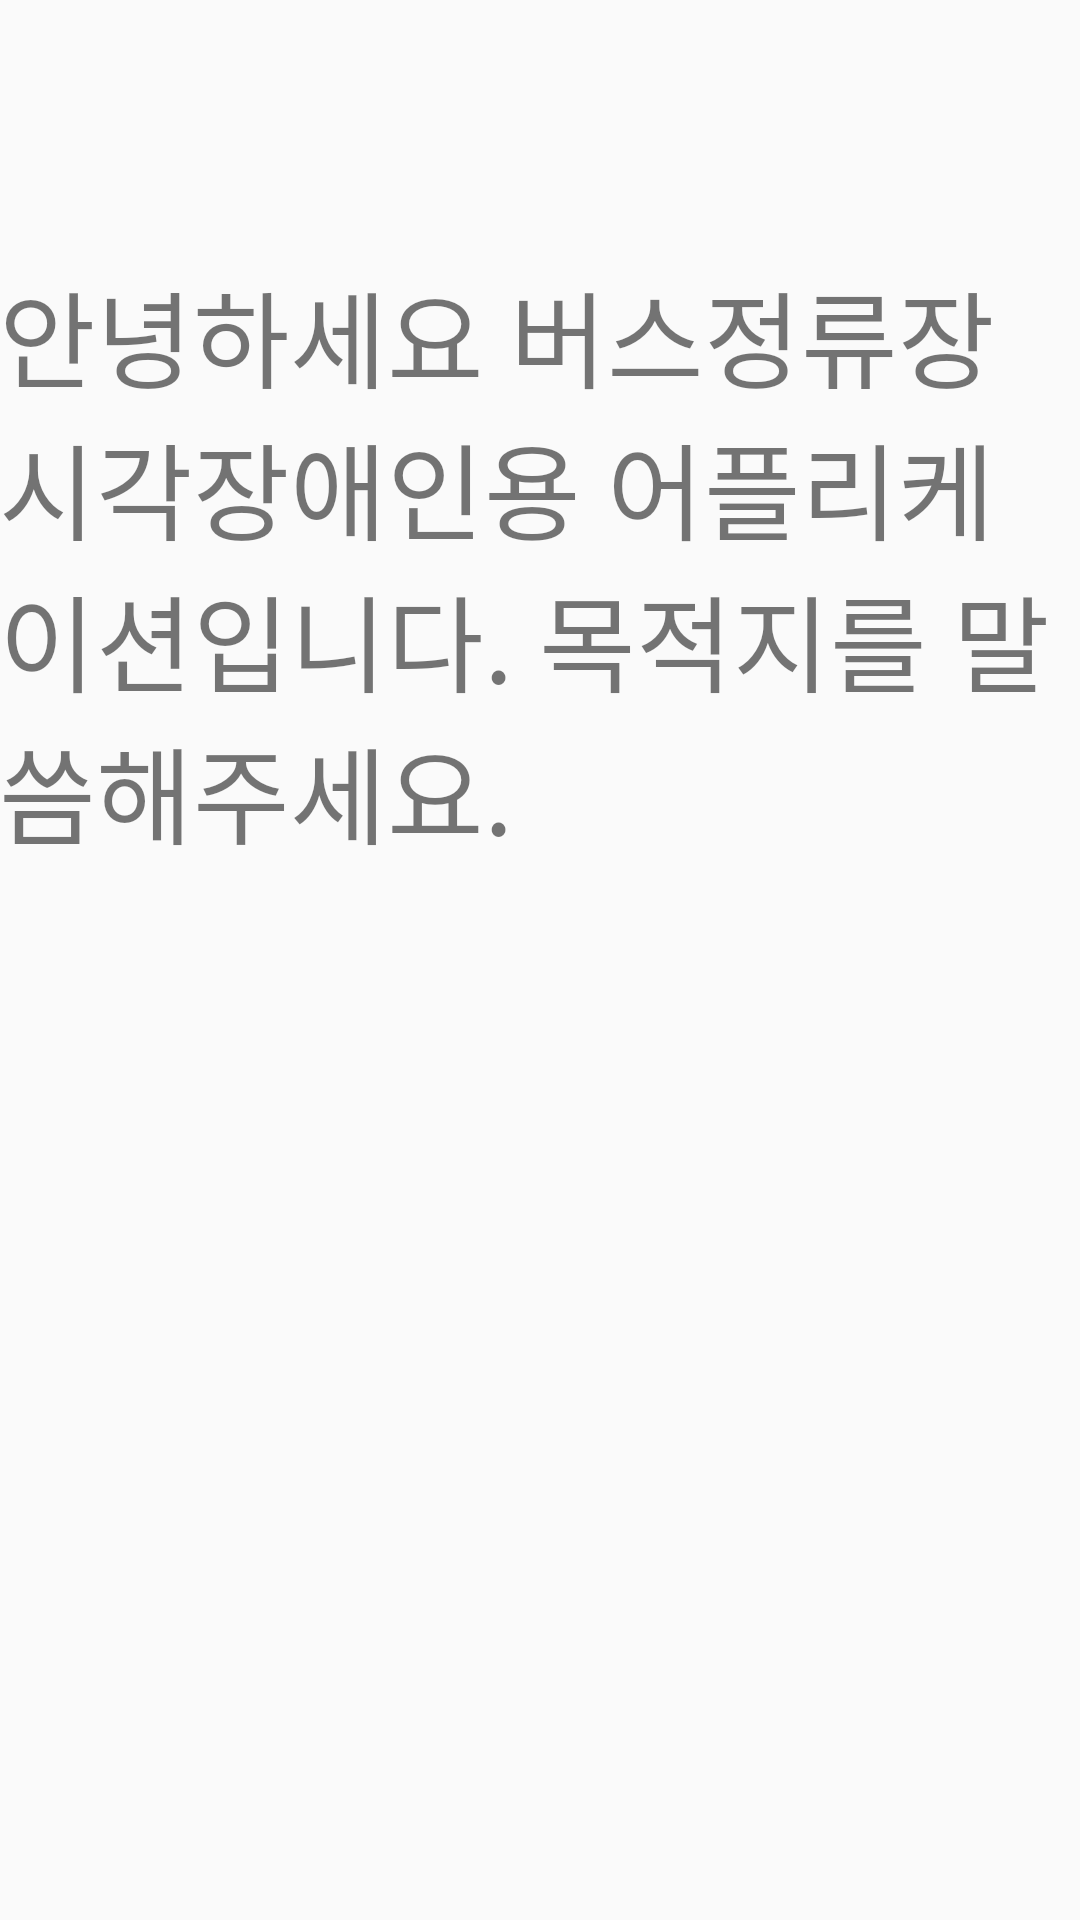

This screen was rendered from an Android layout file. Write that file and the resources it references.
<!-- AndroidManifest.xml: application theme AppTheme.NoTitle -->
<!-- res/layout/activity_main.xml -->
<?xml version="1.0" encoding="utf-8"?>
<RelativeLayout xmlns:android="http://schemas.android.com/apk/res/android"
    xmlns:tools="http://schemas.android.com/tools" android:layout_width="match_parent"
    android:layout_height="match_parent" android:paddingLeft="@dimen/activity_horizontal_margin"
    android:paddingRight="@dimen/activity_horizontal_margin"
    android:paddingTop="@dimen/activity_vertical_margin"
    android:paddingBottom="@dimen/activity_vertical_margin" tools:context=".MainActivity">

    <TextView android:text="@string/GuidanceMent" android:layout_width="wrap_content"
        android:layout_height="wrap_content"
        android:id="@+id/ment"
        android:textSize="35dp"
        android:layout_marginTop="86dp"
        android:layout_alignParentTop="true"
        android:layout_centerHorizontal="true" />

</RelativeLayout>
<!-- resources referenced by this layout -->
<resources>
  <string name="GuidanceMent">안녕하세요 버스정류장 시각장애인용 어플리케이션입니다. 목적지를 말씀해주세요.</string>
  <style name="AppTheme.NoTitle">
          <item name="windowNoTitle">true</item>
          <item name="windowActionBar">false</item>
  
      </style>
</resources>
